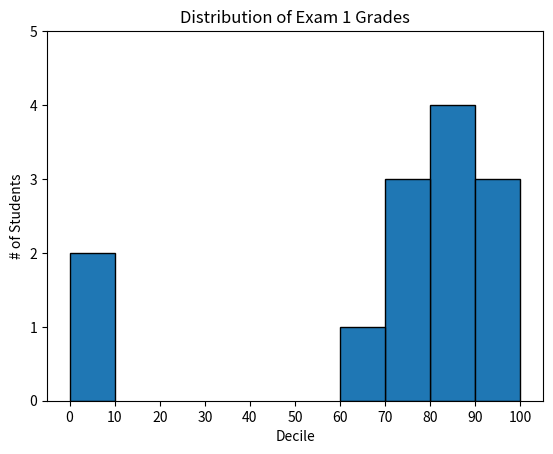

Reproduce this figure in Python.
from matplotlib import pyplot as plt
from collections import Counter

grades = [83, 95, 91, 87, 70, 0, 85, 82, 100, 67, 73, 77, 0]

histogram = Counter(min(grade // 10 * 10, 90) for grade in grades)

plt.bar([x + 5 for x in histogram.keys()],
        histogram.values(),
        10,
        edgecolor=(0, 0, 0))

plt.axis([-5, 105, 0, 5])

plt.xticks([10 * i for i in range(11)])

plt.xlabel("Decile")
plt.ylabel("# of Students")
plt.title("Distribution of Exam 1 Grades")
plt.show()